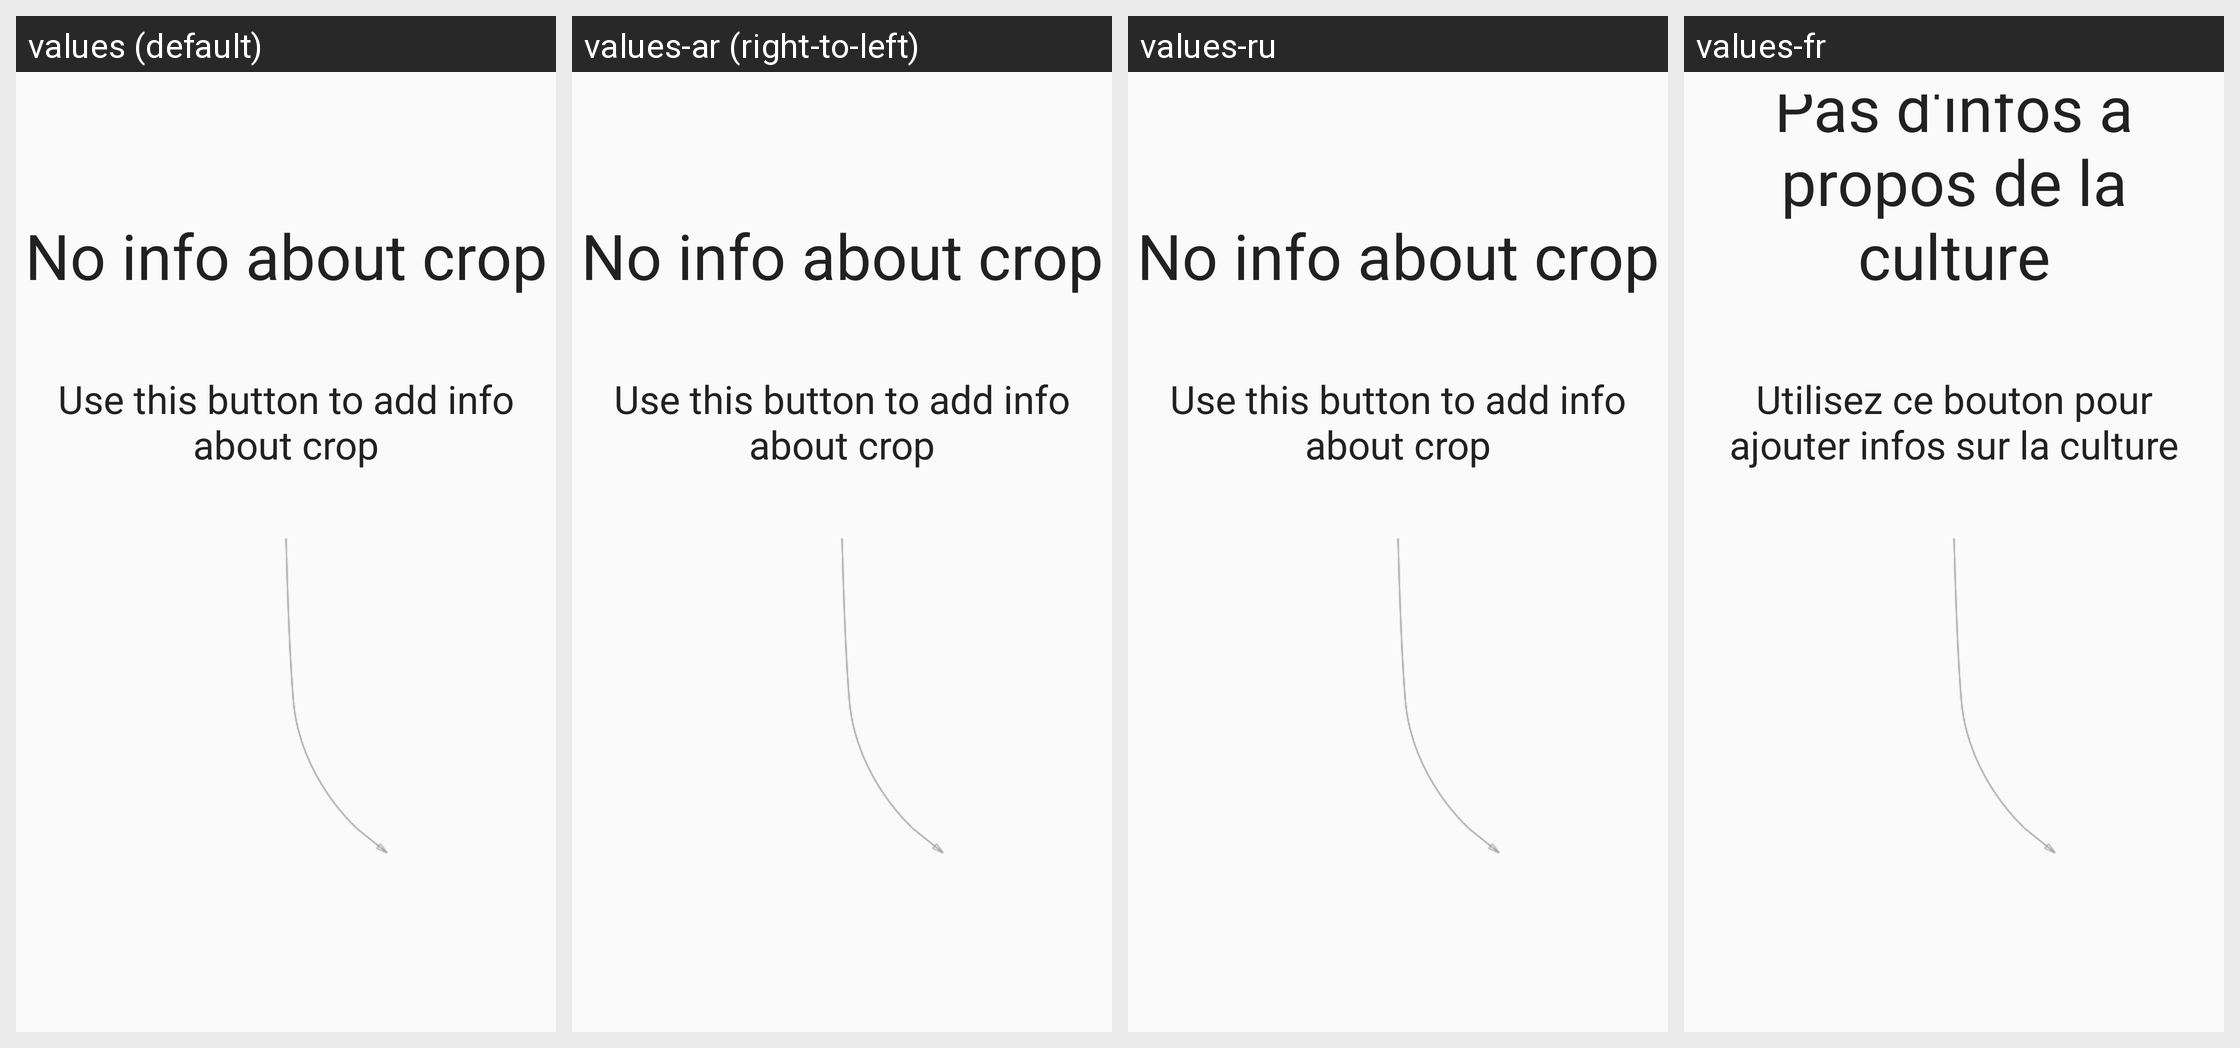

This grid shows one Android layout under several languages. Give, for every string resource on the screen, its name, the default text and each shown locale's text.
Android screen res/layout/app_crop_view.xml rendered under 4 locales, left to right: values (default), values-ar (right-to-left), values-ru, values-fr. Device: Nexus 5 (rendered at 1080×1920; each locale shown at half size, 540×960, under a caption strip naming it); theme AppTheme.
Other locales in the repository, not shown: values-af, values-ca.
Strings drawn on this screen, with the default value and each locale's value (text and hints the layout hard-codes, and strings that could not be matched under every locale, appear in the picture but are not listed):

app_crop_list_empty
  values: No info about crop
  values-ar: No info about crop  [not translated; the default value is used]
  values-ru: No info about crop  [not translated; the default value is used]
  values-fr: Pas d'infos à propos de la culture

app_crop_list_create
  values: Use this button to add info about crop
  values-ar: Use this button to add info about crop  [not translated; the default value is used]
  values-ru: Use this button to add info about crop  [not translated; the default value is used]
  values-fr: Utilisez ce bouton pour ajouter infos sur la culture
